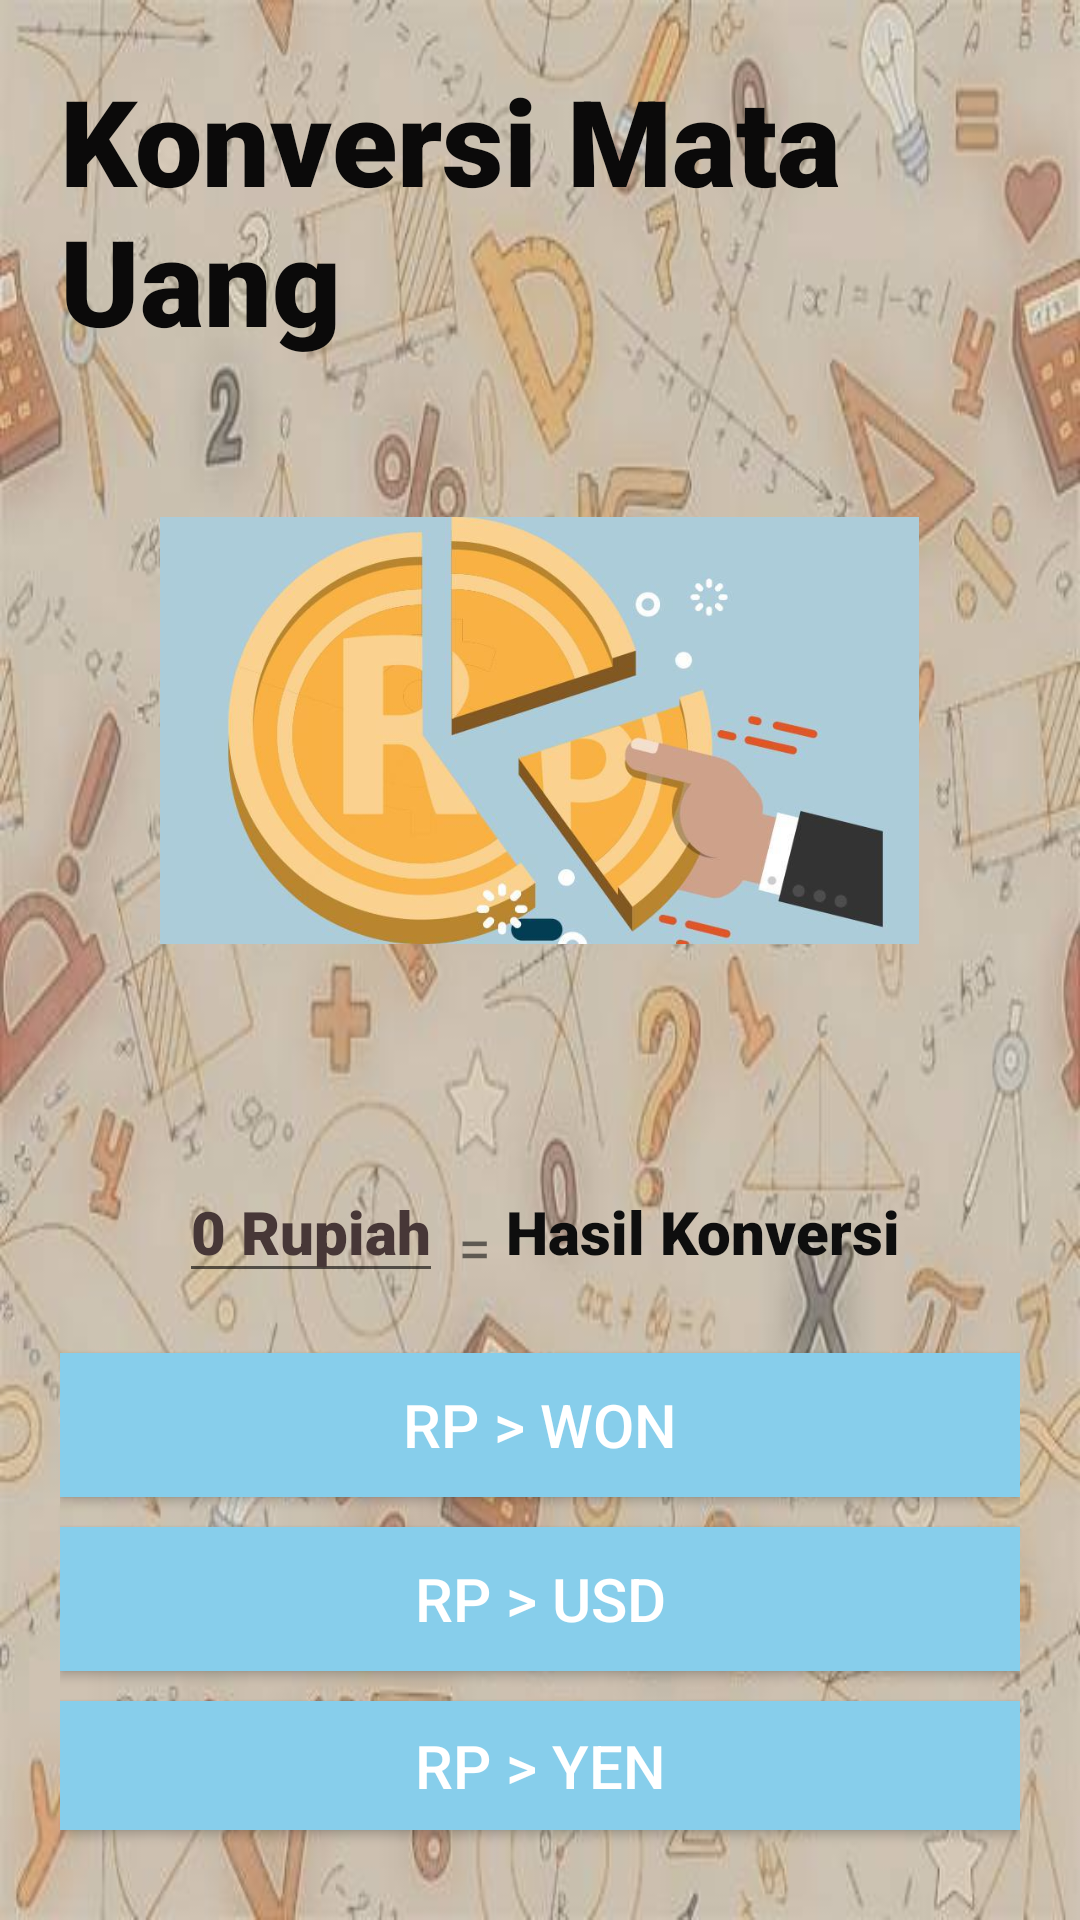

Android layout source for this screen:
<!-- AndroidManifest.xml: application theme Theme.Kelompok_5 -->
<!-- res/layout/activity_mata_uang.xml -->
<?xml version="1.0" encoding="utf-8"?>
<LinearLayout xmlns:android="http://schemas.android.com/apk/res/android"
    xmlns:tools="http://schemas.android.com/tools"
    android:layout_width="match_parent"
    android:layout_height="match_parent"
    android:orientation="vertical"
    android:gravity="center"
    android:padding="20dp"
    android:background="@drawable/background"
    tools:context=".Mata_Uang">

    <TextView
        android:layout_width="wrap_content"
        android:layout_height="wrap_content"
        android:fontFamily="sans-serif-black"
        android:text="Konversi Mata Uang"
        android:textColor="#0B0A0A"
        android:textSize="40sp" />

    <LinearLayout
        android:layout_width="match_parent"
        android:layout_height="wrap_content"
        android:orientation="vertical"
        android:gravity="center">

        <ImageView
            android:layout_width="253dp"
            android:layout_height="247dp"
            android:layout_gravity="center"
            android:src="@drawable/uangg" />

        <LinearLayout
            android:layout_width="wrap_content"
            android:layout_height="wrap_content"
            android:orientation="horizontal"
            android:padding="20dp">

            <EditText
                android:id="@+id/uang_input"
                android:layout_width="wrap_content"
                android:layout_height="wrap_content"
                android:fontFamily="sans-serif-black"
                android:hint="0 Rupiah"
                android:textColor="#433232"
                android:textColorHint="#473737"
                android:textSize="20sp"
                android:textStyle="bold" />

            <TextView
                android:layout_width="wrap_content"
                android:layout_height="wrap_content"
                android:layout_margin="5dp"
                android:text="="
                android:textSize="20sp" />

            <TextView
                android:id="@+id/hasil_konversi"
                android:layout_width="wrap_content"
                android:layout_height="wrap_content"
                android:fontFamily="sans-serif-black"
                android:text="Hasil Konversi"
                android:textColor="#0E0E0E"
                android:textSize="20sp"
                android:textStyle="bold" />
        </LinearLayout>

        <Button
            android:id="@+id/rwon"
            android:layout_width="match_parent"
            android:layout_height="wrap_content"
            android:background="#87CEEB"
            android:onClick="toWon"
            android:text="Rp > Won"
            android:textColor="#FFFFFF"
            android:textSize="20sp"
            android:layout_marginBottom="10dp"/>

        <Button
            android:id="@+id/rpusd"
            android:layout_width="match_parent"
            android:layout_height="wrap_content"
            android:background="#87CEEB"
            android:onClick="toUSD"
            android:text="Rp > USD"
            android:textColor="#FFFFFF"
            android:textSize="20sp"
            android:layout_marginBottom="10dp"/>

        <Button
            android:id="@+id/rpyen"
            android:layout_width="match_parent"
            android:layout_height="wrap_content"
            android:background="#87CEEB"
            android:onClick="toYEN"
            android:text="Rp > YEN"
            android:textColor="#FFFFFF"
            android:textSize="20sp"
            android:layout_marginBottom="10dp"/>

        <Button
            android:id="@+id/rpeuro"
            android:layout_width="match_parent"
            android:layout_height="wrap_content"
            android:background="#87CEEB"
            android:onClick="toEuro"
            android:text="Rp > Euro"
            android:textColor="#FFFFFF"
            android:textSize="20sp"/>

    </LinearLayout>


</LinearLayout>
<!-- resources referenced by this layout -->
<resources>
  <!-- drawable background: jpg bitmap (drawable-v24, 40623 bytes) -->
  <!-- drawable uangg: png bitmap (drawable, 259710 bytes) -->
  <style name="Theme.Kelompok_5" parent="Theme.MaterialComponents.DayNight.DarkActionBar">
          
          <item name="colorPrimary">@color/purple_500</item>
          <item name="colorPrimaryVariant">@color/purple_700</item>
          <item name="colorOnPrimary">@color/white</item>
          
          <item name="colorSecondary">@color/teal_200</item>
          <item name="colorSecondaryVariant">@color/teal_700</item>
          <item name="colorOnSecondary">@color/black</item>
          
          <item name="android:statusBarColor" tools:targetApi="l">?attr/colorPrimaryVariant</item>
          
      </style>
  <color name="purple_500">#FF6200EE</color>
  <color name="purple_700">#FF3700B3</color>
  <color name="white">#FFFFFFFF</color>
  <color name="teal_200">#FF03DAC5</color>
  <color name="teal_700">#FF018786</color>
  <color name="black">#FF000000</color>
</resources>
